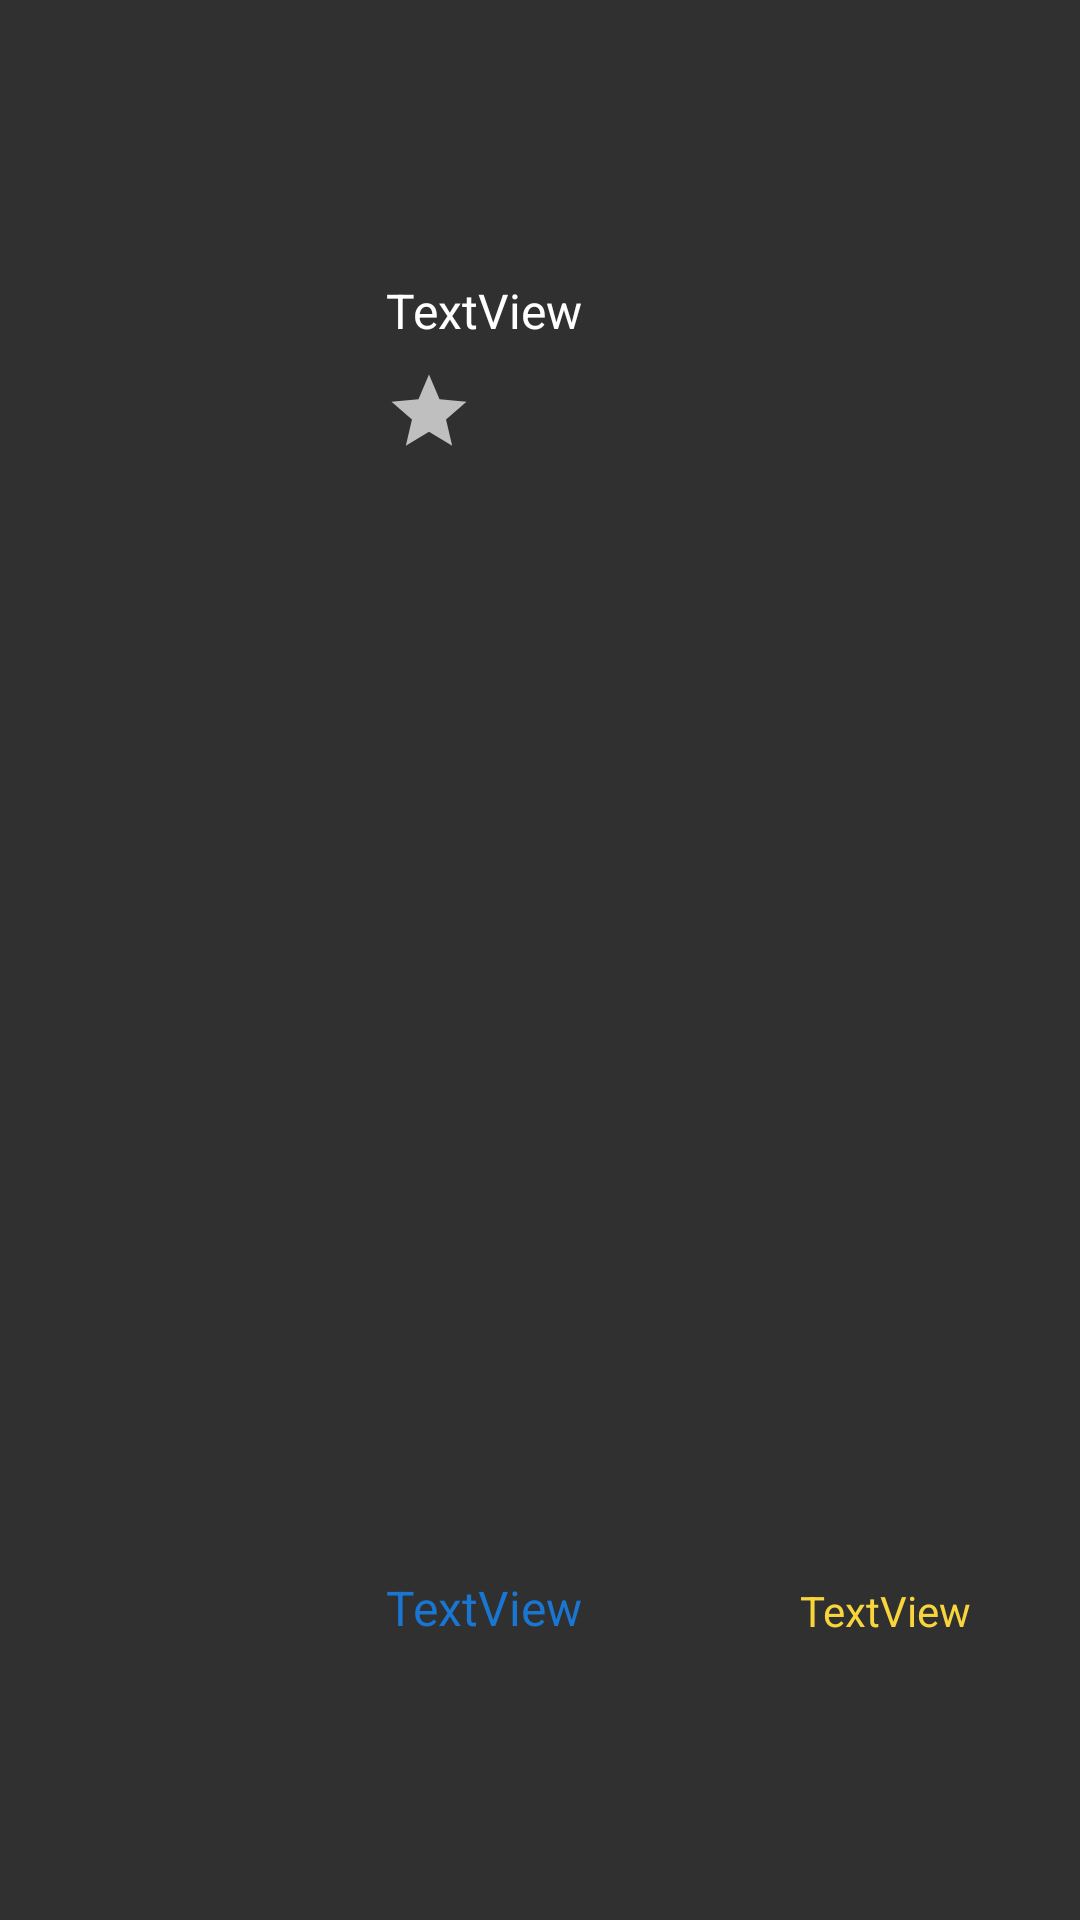

Layout XML and referenced resources for this Android screen:
<!-- AndroidManifest.xml: application theme Theme.Movies -->
<!-- res/layout/movie_item.xml -->
<?xml version="1.0" encoding="utf-8"?>
<androidx.constraintlayout.widget.ConstraintLayout xmlns:android="http://schemas.android.com/apk/res/android"
    xmlns:app="http://schemas.android.com/apk/res-auto"
    xmlns:tools="http://schemas.android.com/tools"
    android:layout_width="match_parent"
    android:layout_height="125dp"
    android:layout_marginLeft="16dp"
    android:layout_marginTop="16dp"
    android:layout_marginRight="16dp"
    android:layout_marginBottom="16dp"
    android:background="@color/grey">

    <ImageView
        android:id="@+id/movie_img"
        android:layout_width="116dp"
        android:layout_height="111dp"
        android:layout_marginStart="4dp"
        app:layout_constraintBottom_toBottomOf="parent"
        app:layout_constraintStart_toStartOf="parent"
        app:layout_constraintTop_toTopOf="parent"
        tools:srcCompat="@tools:sample/avatars" />

    <TextView
        android:id="@+id/movie_title"
        android:layout_width="0dp"
        android:layout_height="wrap_content"
        android:maxLines="2"
        android:text="TextView"
        android:textColor="@color/white"
        android:textSize="16sp"
        app:layout_constraintBottom_toBottomOf="parent"
        app:layout_constraintEnd_toEndOf="@+id/movie_score"
        app:layout_constraintHorizontal_bias="0.049"
        app:layout_constraintStart_toStartOf="@+id/movie_release_date"
        app:layout_constraintTop_toTopOf="parent"
        app:layout_constraintVertical_bias="0.15" />

    <TextView
        android:id="@+id/movie_release_date"
        android:layout_width="wrap_content"
        android:layout_height="wrap_content"
        android:text="TextView"
        android:textColor="#1976D2"
        android:textSize="16sp"
        app:layout_constraintBottom_toBottomOf="parent"
        app:layout_constraintEnd_toEndOf="parent"
        app:layout_constraintHorizontal_bias="0.049"
        app:layout_constraintStart_toEndOf="@+id/movie_img"
        app:layout_constraintTop_toTopOf="parent"
        app:layout_constraintVertical_bias="0.849" />

    <TextView
        android:id="@+id/movie_score"
        android:layout_width="wrap_content"
        android:layout_height="wrap_content"
        android:layout_marginEnd="28dp"
        android:text="TextView"
        android:textColor="#f7d53b"
        app:layout_constraintBottom_toBottomOf="parent"
        app:layout_constraintEnd_toEndOf="parent"
        app:layout_constraintHorizontal_bias="0.947"
        app:layout_constraintStart_toEndOf="@+id/movie_img"
        app:layout_constraintTop_toTopOf="parent"
        app:layout_constraintVertical_bias="0.849" />

    <ToggleButton
        android:id="@+id/fav_button"
        android:layout_width="30dp"
        android:layout_height="30dp"
        android:layout_marginStart="8dp"
        android:layout_marginTop="8dp"
        app:layout_constraintStart_toEndOf="@+id/movie_img"
        app:layout_constraintTop_toBottomOf="@+id/movie_title"
        android:background="@drawable/toggle_image"
        android:textOn=" "
        android:textOff=" "/>


</androidx.constraintlayout.widget.ConstraintLayout>
<!-- resources referenced by this layout -->
<resources>
  <color name="grey">#303030</color>
  <color name="white">#FFFFFFFF</color>
  <!-- drawable toggle_image (drawable) -->
  <?xml version="1.0" encoding="utf-8"?>
  <selector xmlns:android="http://schemas.android.com/apk/res/android">
      <item android:drawable="@drawable/filled_star"
          android:state_checked="true" />
  
      <item android:drawable="@drawable/empty_star"
          android:state_checked="false"/>
  </selector>
  <style name="Theme.Movies" parent="Theme.MaterialComponents.DayNight.DarkActionBar">
          
          <item name="colorPrimary">@color/blue_700</item>
          <item name="colorPrimaryVariant">@color/blue_600</item>
          <item name="colorOnPrimary">@color/white</item>
          
          <item name="colorSecondary">@color/teal_200</item>
          <item name="colorSecondaryVariant">@color/teal_700</item>
          <item name="colorOnSecondary">@color/black</item>
          
          <item name="android:statusBarColor" tools:targetApi="l">?attr/colorPrimaryVariant</item>
          
      </style>
  <!-- drawable filled_star (drawable) -->
  <vector android:height="24dp" android:tint="#FFE050"
      android:viewportHeight="24" android:viewportWidth="24"
      android:width="24dp" xmlns:android="http://schemas.android.com/apk/res/android">
      <path android:fillColor="@android:color/white" android:pathData="M12,17.27L18.18,21l-1.64,-7.03L22,9.24l-7.19,-0.61L12,2 9.19,8.63 2,9.24l5.46,4.73L5.82,21z"/>
  </vector>
  <!-- drawable empty_star (drawable) -->
  <vector android:height="24dp" android:tint="#BFBFBF"
      android:viewportHeight="24" android:viewportWidth="24"
      android:width="24dp" xmlns:android="http://schemas.android.com/apk/res/android">
      <path android:fillColor="@android:color/white" android:pathData="M12,17.27L18.18,21l-1.64,-7.03L22,9.24l-7.19,-0.61L12,2 9.19,8.63 2,9.24l5.46,4.73L5.82,21z"/>
  </vector>
  <color name="blue_700">#1976D2</color>
  <color name="blue_600">#1E88E5</color>
  <color name="teal_200">#FF03DAC5</color>
  <color name="teal_700">#FF018786</color>
  <color name="black">#FF000000</color>
</resources>
